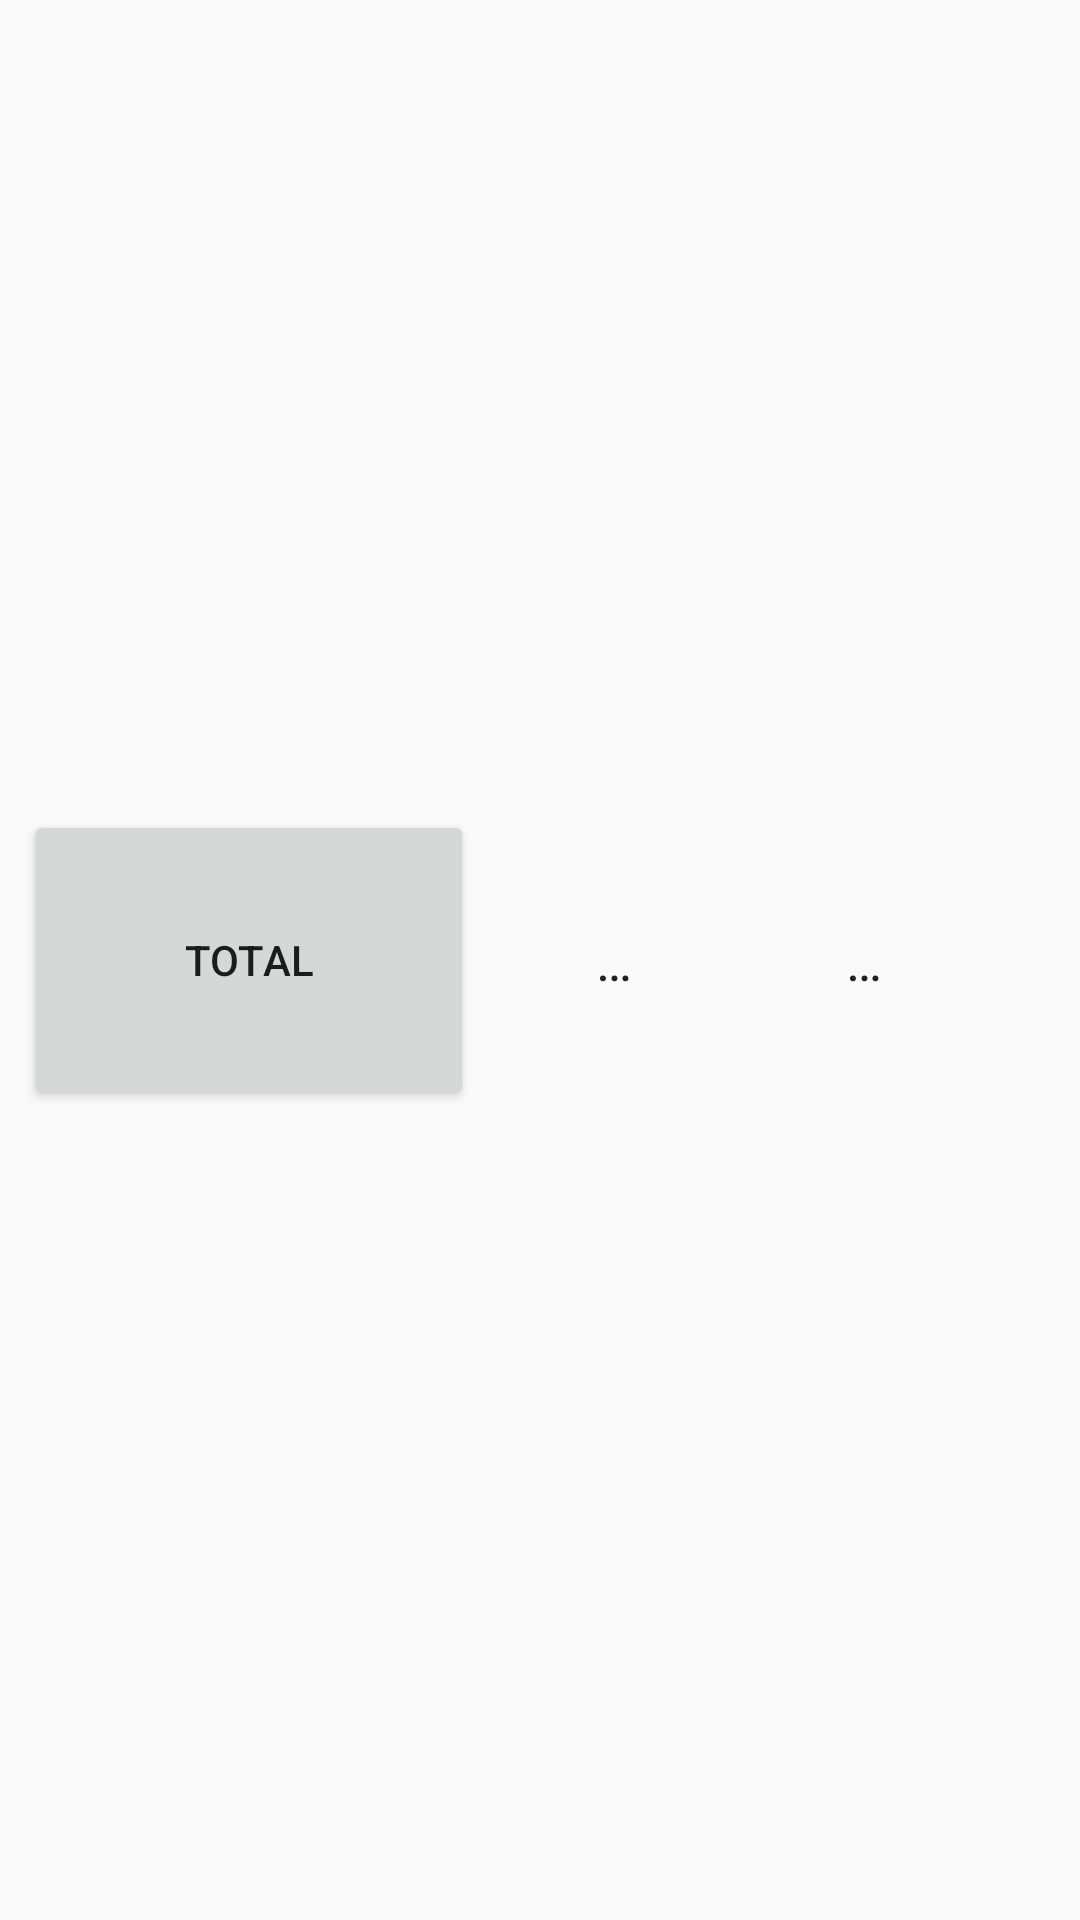

The Android layout XML behind this screen, and the referenced resources:
<!-- AndroidManifest.xml: application theme AppTheme -->
<!-- res/layout/view_task.xml -->
<?xml version="1.0" encoding="utf-8"?>
<LinearLayout xmlns:android="http://schemas.android.com/apk/res/android"
    android:id="@+id/llinha"
    android:layout_width="fill_parent"
    android:layout_height="wrap_content"
    android:background="@android:color/transparent"
    android:gravity="center_vertical"
    android:orientation="horizontal"
    android:padding="8dp">

    <Button
        android:id="@+id/bt_total"
        android:layout_width="@dimen/tamanho_botao_tarefa_width"
        android:layout_height="@dimen/tamanho_botao_tarefa_height"
        android:text="@string/TOTAL" />

    <TextView
        android:id="@+id/tv_ref"
        android:layout_width="0dp"
        android:layout_height="wrap_content"
        android:layout_marginEnd="5dp"
        android:layout_weight="1"
        android:text="@string/aguarde"
        android:textColor="@color/md_grey_900"
        android:textSize="@dimen/tamanho_texto_lista_os_big" />

    <LinearLayout
        android:layout_width="250dp"
        android:layout_height="wrap_content"
        android:gravity="center_vertical|center_horizontal"
        android:orientation="horizontal">

        <TextView
            android:id="@+id/tv_pecas"
            android:layout_width="match_parent"
            android:layout_height="wrap_content"
            android:layout_gravity="center_vertical"
            android:layout_weight="1"
            android:text="@string/aguarde"
            android:textAlignment="center"
            android:textColor="@color/md_grey_900"
            android:textSize="@dimen/tamanho_texto_lista_os_medio" />

        <TextView
            android:id="@+id/tv_dim"
            android:layout_width="match_parent"
            android:layout_height="wrap_content"
            android:layout_gravity="center_vertical"
            android:layout_weight="1"
            android:gravity="center_vertical|center_horizontal"
            android:paddingLeft="12dp"
            android:paddingRight="12dp"
            android:text="@string/aguarde"
            android:textColor="@color/md_grey_900"
            android:textSize="@dimen/tamanho_texto_lista_os_medio" />
        <TextView
            android:id="@+id/tv_numlinha"
            android:layout_width="match_parent"
            android:layout_height="wrap_content"
            android:layout_gravity="center_vertical"
            android:layout_weight="1"
            android:gravity="center_vertical|center_horizontal"
            android:paddingLeft="12dp"
            android:paddingRight="12dp"
            android:text="@string/aguarde"
            android:textColor="@color/md_grey_900"
            android:textSize="@dimen/tamanho_texto_lista_os_medio" />
    </LinearLayout>

    <Button
        android:id="@+id/bt_parcial"
        android:layout_width="@dimen/tamanho_botao_tarefa_width"
        android:layout_height="@dimen/tamanho_botao_tarefa_height"
        android:text="@string/PARTE" />
</LinearLayout>
<!-- resources referenced by this layout -->
<resources>
  <color name="md_grey_900">#212121</color>
  <dimen name="tamanho_botao_tarefa_height">100sp</dimen>
  <dimen name="tamanho_botao_tarefa_width">150sp</dimen>
  <dimen name="tamanho_texto_lista_os_big">22sp</dimen>
  <dimen name="tamanho_texto_lista_os_medio">18sp</dimen>
  <string name="PARTE">PARTE</string>
  <string name="TOTAL">TOTAL</string>
  <string name="aguarde">…</string>
  <style name="AppTheme" parent="Theme.AppCompat.Light.NoActionBar">
          
          <item name="colorPrimary">@color/md_grey_700</item>
          <item name="colorPrimaryDark">@color/md_grey_900</item>
          <item name="colorAccent">@color/md_amber_700</item>
          
          
      </style>
  <color name="md_grey_700">#616161</color>
  <color name="md_amber_700">#FFA000</color>
</resources>
